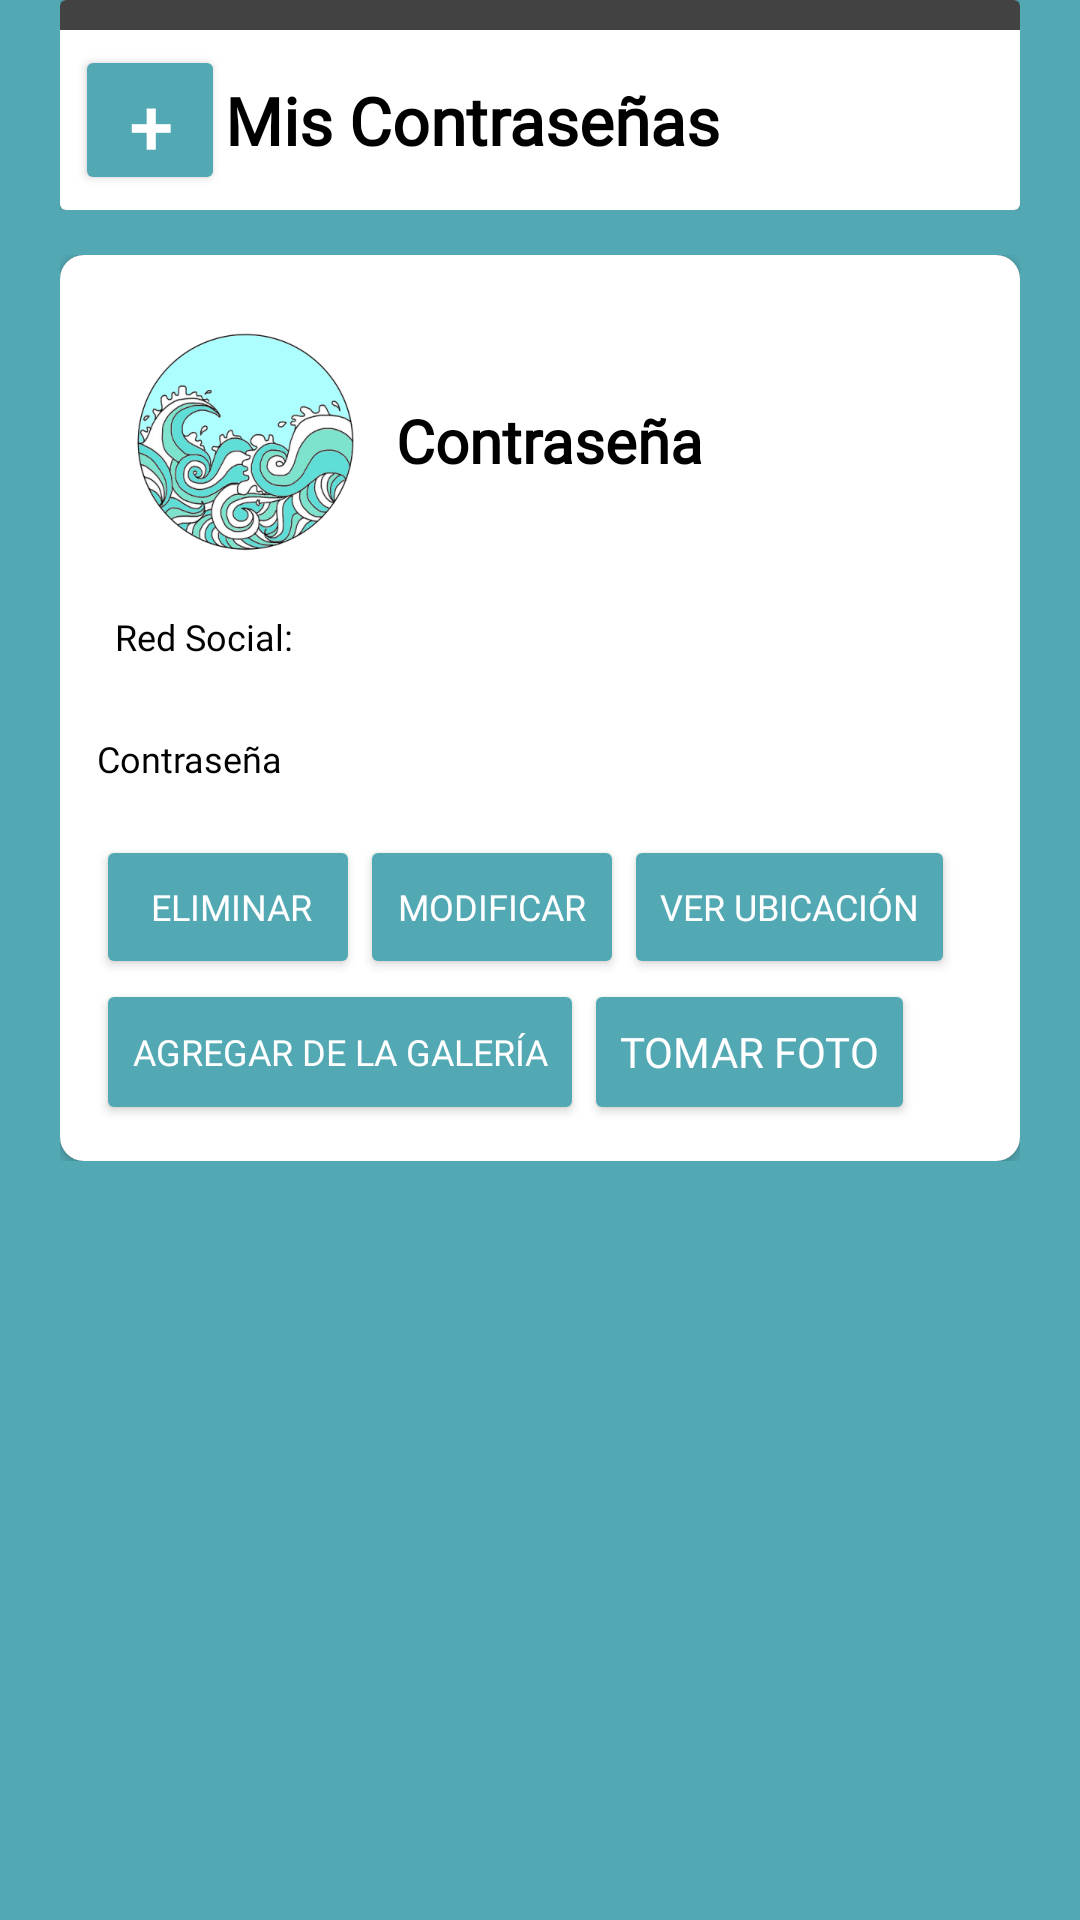

Produce the Android XML layout that renders to this screen, including the resource entries it uses.
<!-- AndroidManifest.xml: application theme Theme.AppCompat -->
<!-- res/layout/activity_welcome_tj.xml -->
<?xml version="1.0" encoding="utf-8"?>
<LinearLayout xmlns:android="http://schemas.android.com/apk/res/android"
    xmlns:app="http://schemas.android.com/apk/res-auto"
    xmlns:tools="http://schemas.android.com/tools"
    android:layout_width="wrap_content"
    android:layout_height="match_parent"
    android:orientation="vertical"
    android:background="#52A8B3"
    tools:context=".WelcomeTJ">

    <LinearLayout
        android:layout_width="match_parent"
        android:layout_height="wrap_content"
        android:orientation="vertical"
        android:paddingLeft="20dp"
        android:paddingRight="20dp"
        android:paddingBottom="5dp">
        <LinearLayout
            android:layout_width="match_parent"
            android:layout_height="wrap_content"
            android:backgroundTint="@color/white"
            android:orientation="vertical">
            <androidx.cardview.widget.CardView
                android:layout_width="match_parent"
                android:layout_height="wrap_content"
                android:paddingLeft="20dp">

                <LinearLayout
                    android:layout_width="match_parent"
                    android:layout_height="wrap_content"
                    android:backgroundTint="@color/white"
                    android:orientation="vertical">

                    <LinearLayout
                        android:layout_width="match_parent"
                        android:layout_height="match_parent"
                        android:layout_marginTop="10dp"
                        android:background="@color/white"
                        android:orientation="horizontal"
                        android:padding="5dp">

                        <Button
                            android:id="@+id/buttonA"
                            android:layout_width="50dp"
                            android:layout_height="50dp"
                            android:backgroundTint="#52A8B3"
                            android:fontFamily="@font/montserrat_medium"
                            android:text="+"
                            android:textSize="25dp"
                            android:textStyle="bold"
                            app:cornerRadius="100dp"></Button>

                        <TextView
                            android:layout_width="wrap_content"
                            android:layout_height="match_parent"
                            android:fontFamily="@font/montserrat_medium"
                            android:gravity="center"
                            android:text="Mis Contraseñas"
                            android:textColor="@color/black"
                            android:textSize="22dp"
                            android:textStyle="bold"></TextView>


                    </LinearLayout>

                </LinearLayout>

            </androidx.cardview.widget.CardView>
        </LinearLayout>
    </LinearLayout>

    <LinearLayout
        android:layout_width="match_parent"
        android:layout_height="wrap_content"
        android:orientation="vertical"
        android:paddingLeft="20dp"
        android:paddingRight="20dp"
        android:paddingTop="10dp"
        android:paddingBottom="5dp"
        >

        <androidx.cardview.widget.CardView
            android:layout_width="match_parent"
            android:layout_height="wrap_content"
            app:cardCornerRadius="8dp">

            <LinearLayout
                android:layout_width="match_parent"
                android:layout_height="wrap_content"
                android:orientation="horizontal"
                android:background="@color/white"
                android:padding="12dp">

                <LinearLayout
                    android:layout_width="match_parent"
                    android:layout_height="wrap_content"
                    android:orientation="vertical">



                    <LinearLayout
                        android:layout_width="match_parent"
                        android:layout_height="wrap_content"
                        android:orientation="vertical">
                        <LinearLayout
                            android:layout_width="match_parent"
                            android:layout_height="wrap_content"
                            android:orientation="horizontal">
                            <ImageView
                                android:id="@+id/imagen"
                                android:layout_width="100dp"
                                android:layout_height="100dp"
                                app:srcCompat="@drawable/blue" />

                        <TextView
                            android:layout_width="wrap_content"
                            android:layout_height="match_parent"
                            android:gravity="center"
                            android:text="Contraseña"
                            android:fontFamily="@font/montserrat_medium"
                            android:textColor="@color/black"
                            android:textSize="20dp"
                            android:textStyle="bold"></TextView>



                        </LinearLayout>
                        <androidx.constraintlayout.widget.ConstraintLayout
                            android:layout_width="match_parent"
                            android:layout_height="wrap_content"/>

                        <LinearLayout
                            android:layout_width="match_parent"
                            android:layout_height="wrap_content"
                            android:paddingBottom="10dp">


                            <TextView
                                android:layout_width="72dp"
                                android:layout_height="match_parent"
                                android:gravity="center"
                                android:textColor="@color/black"
                                android:fontFamily="@font/montserrat_medium"
                                android:textSize="12dp"
                                android:text="Red Social:"></TextView>

                            <EditText
                                android:id="@+id/editText1"
                                android:layout_width="match_parent"
                                android:layout_height="match_parent"
                                android:fontFamily="@font/montserrat_medium"
                                android:textColor="@color/black"
                                android:textSize="10dp"
                                android:paddingStart="15dp"></EditText>
                        </LinearLayout>

                        <LinearLayout
                            android:layout_width="match_parent"
                            android:layout_height="wrap_content"
                            android:paddingBottom="10dp">

                            <TextView
                                android:layout_width="wrap_content"
                                android:layout_height="match_parent"
                                android:gravity="center"
                                android:textColor="@color/black"
                                android:fontFamily="@font/montserrat_medium"
                                android:textSize="12dp"
                                android:text="Contraseña"></TextView>

                            <EditText
                                android:id="@+id/editText2"
                                android:layout_width="match_parent"
                                android:layout_height="match_parent"
                                android:fontFamily="@font/montserrat_medium"
                                android:textColor="@color/black"
                                android:textSize="10dp"
                                android:paddingStart="15dp"></EditText>

                        </LinearLayout>
                    </LinearLayout>

                    <LinearLayout
                        android:layout_width="match_parent"
                        android:layout_height="match_parent"
                        android:orientation="horizontal">

                        <Button
                            android:id="@+id/buttonE"
                            android:layout_width="wrap_content"
                            android:layout_height="match_parent"
                            android:backgroundTint="#52A8B3"
                            android:elevation="6dp"
                            android:paddingRight="10dp"
                            android:fontFamily="@font/montserrat_medium"
                            android:text="Eliminar"
                            android:textSize="12dp"></Button>

                        <Button
                            android:id="@+id/buttonM"
                            android:layout_width="wrap_content"
                            android:layout_height="match_parent"
                            android:backgroundTint="#52A8B3"
                            android:elevation="6dp"
                            android:fontFamily="@font/montserrat_medium"
                            android:textSize="12dp"
                            android:text="Modificar"></Button>

                        <Button
                            android:id="@+id/buttonU"
                            android:layout_width="wrap_content"
                            android:layout_height="match_parent"
                            android:backgroundTint="#52A8B3"
                            android:elevation="6dp"
                            android:fontFamily="@font/montserrat_medium"
                            android:textSize="12dp"
                            android:text="Ver Ubicación"></Button>

                    </LinearLayout>

                    <LinearLayout
                        android:layout_width="wrap_content"
                        android:layout_height="match_parent"
                        android:orientation="horizontal">

                        <Button
                            android:id="@+id/agregaGal"
                            android:layout_width="wrap_content"
                            android:layout_height="match_parent"
                            android:backgroundTint="#52A8B3"
                            android:elevation="6dp"
                            android:textSize="12dp"
                            android:fontFamily="@font/montserrat_medium"
                            android:text="Agregar de la galería" />

                        <Button
                            android:id="@+id/tomaFoto"
                            android:layout_width="wrap_content"
                            android:layout_height="match_parent"
                            android:backgroundTint="#52A8B3"
                            android:elevation="6dp"
                            android:fontFamily="@font/montserrat_medium"
                            android:text="Tomar foto" />
                    </LinearLayout>

                </LinearLayout>
            </LinearLayout>

        </androidx.cardview.widget.CardView>

    </LinearLayout>

    <LinearLayout
        android:layout_width="match_parent"
        android:layout_height="match_parent"
        android:orientation="vertical">

        <ListView
            android:id="@+id/listViewId"
            android:layout_width="match_parent"
            android:layout_height="match_parent" />
    </LinearLayout>

</LinearLayout>
<!-- resources referenced by this layout -->
<resources>
  <color name="black">#FF000000</color>
  <color name="white">#FFFFFFFF</color>
  <!-- drawable blue: png bitmap (drawable-v24, 85591 bytes) -->
</resources>
